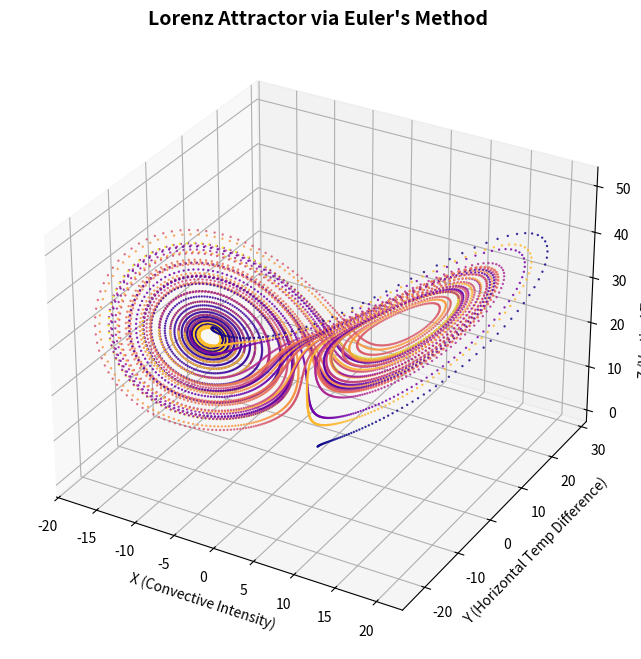

Source code (Python):
# Import necessary modules
import numpy as np
import matplotlib.pyplot as plt

# Define the system parameters
sigma = 10.0
rho = 28.0
beta = 8.0/3.0

# Time parameters for Euler
h = 0.005 # step size
t_max = 50.0
num_steps = int(t_max/h)

# Initialise arrays
x = np.empty(num_steps)
y = np.empty(num_steps)
z = np.empty(num_steps)

# Initial condition vector
x[0], y[0], z[0] = (1.0, 1.0, 1.0)

# Forward Euler Algorithm
for n in range(num_steps-1):
    # Derivatives
    dxdt = sigma * (y[n] - x[n])
    dydt = x[n] * (rho - z[n]) - y[n]
    dzdt = (x[n] * y[n]) - (beta * z[n])

    # Euler algorithm
    x[n+1] = x[n] + h*dxdt
    y[n+1] = y[n] + h*dydt
    z[n+1] = z[n] + h*dzdt


# Visualising in Matplotlib
fig = plt.figure(figsize=(10, 8))
ax = fig.add_subplot(111, projection='3d')

# Plot trajectory
ax.scatter(x, y, z, c=np.arange(num_steps), cmap='plasma', s=0.5, alpha=0.8)

# Styling and labels
ax.set_title("Lorenz Attractor via Euler's Method", fontsize=14, fontweight='bold')
ax.set_xlabel("X (Convective Intensity)")
ax.set_ylabel("Y (Horizontal Temp Difference)")
ax.set_zlabel("Z (Vertical Temp Distortion)")

# Set a dark theme grid for better 3D depth perception
ax.grid(True, linestyle='--', alpha=0.5)
plt.show()
